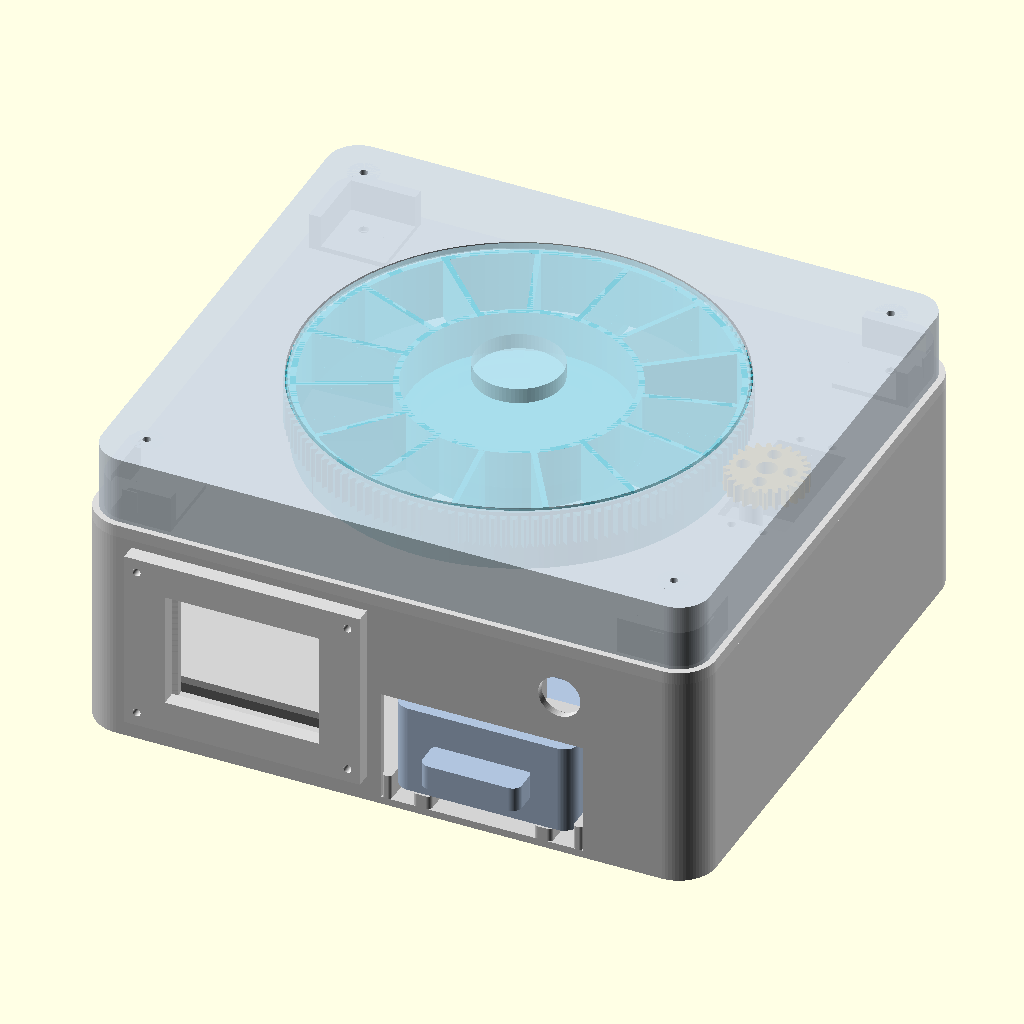
Cell 1: rendered with the file's own defaults.
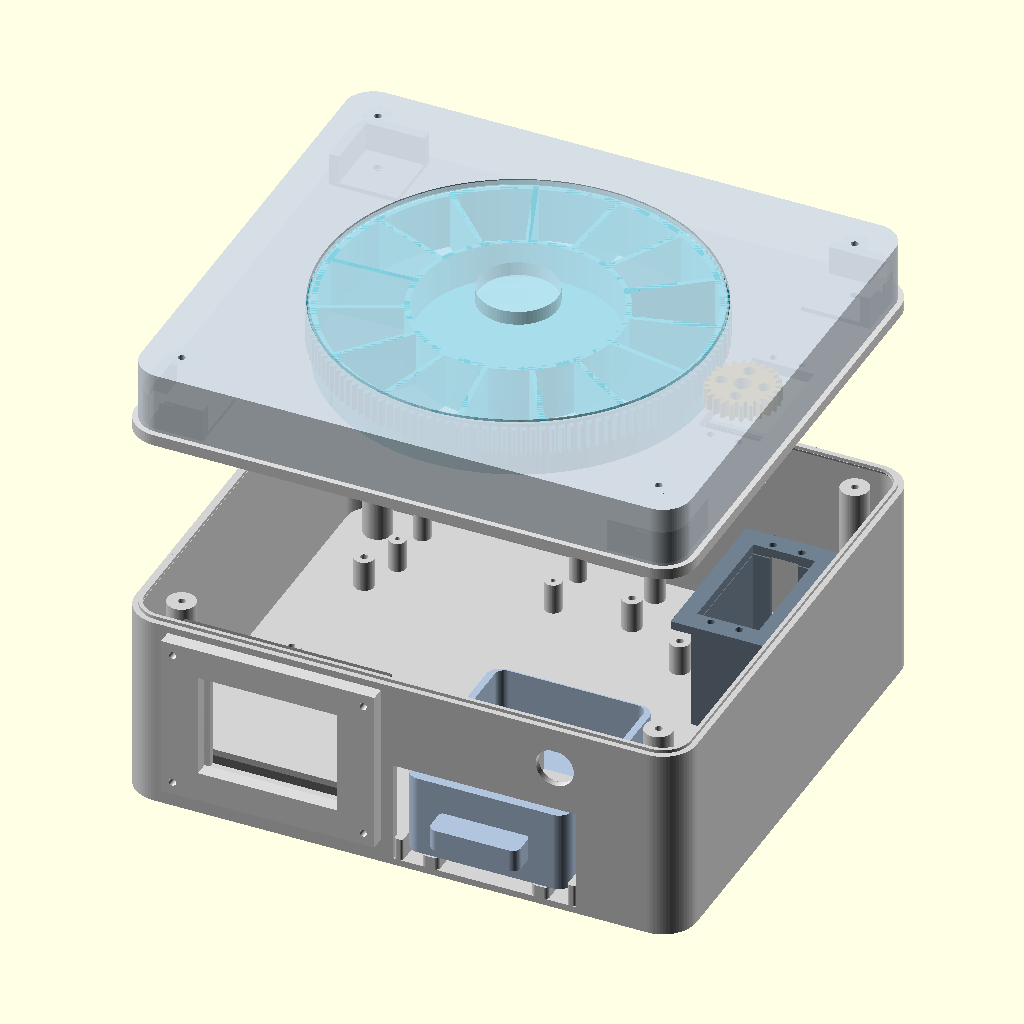
Cell 2: the same model with deck_z = 140.
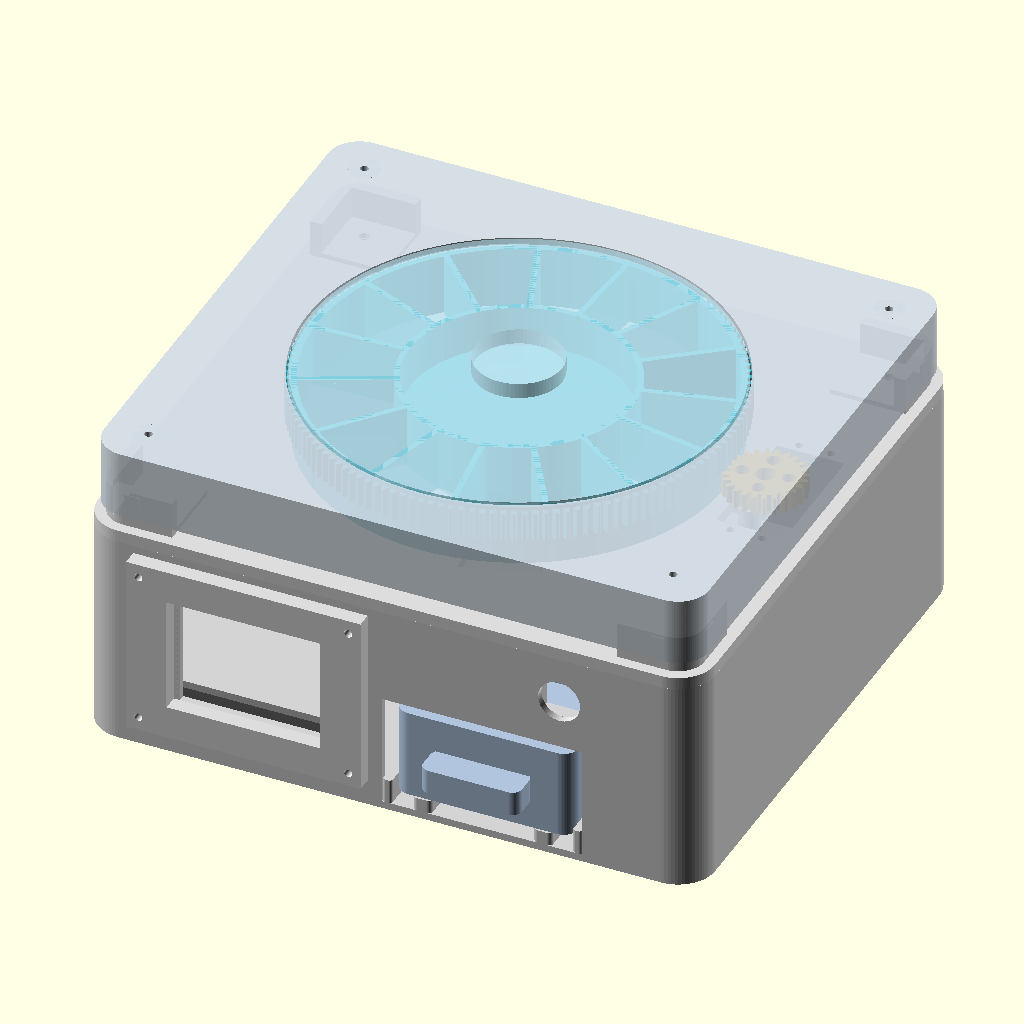
Cell 3: the same model with fixed_t = 8.
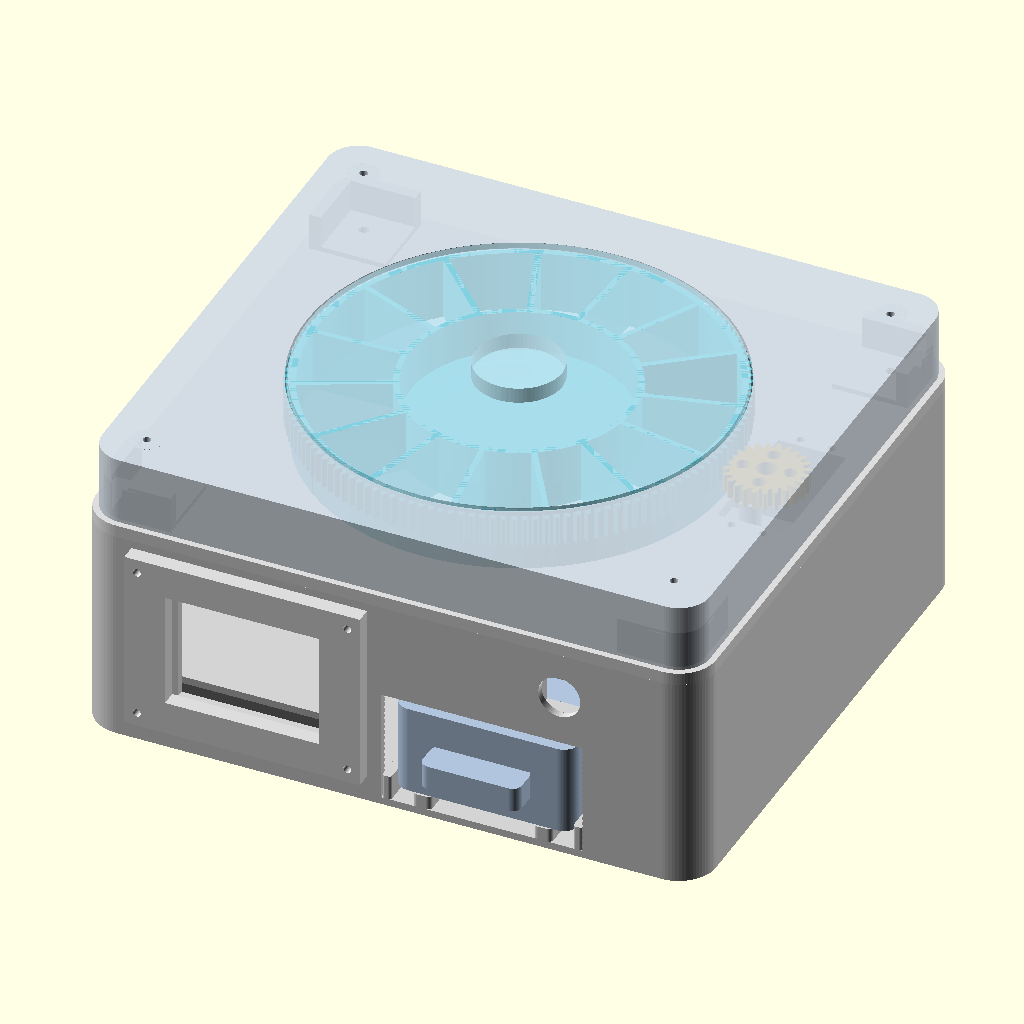
Cell 4: the same model with rotor_gap = 0.6.
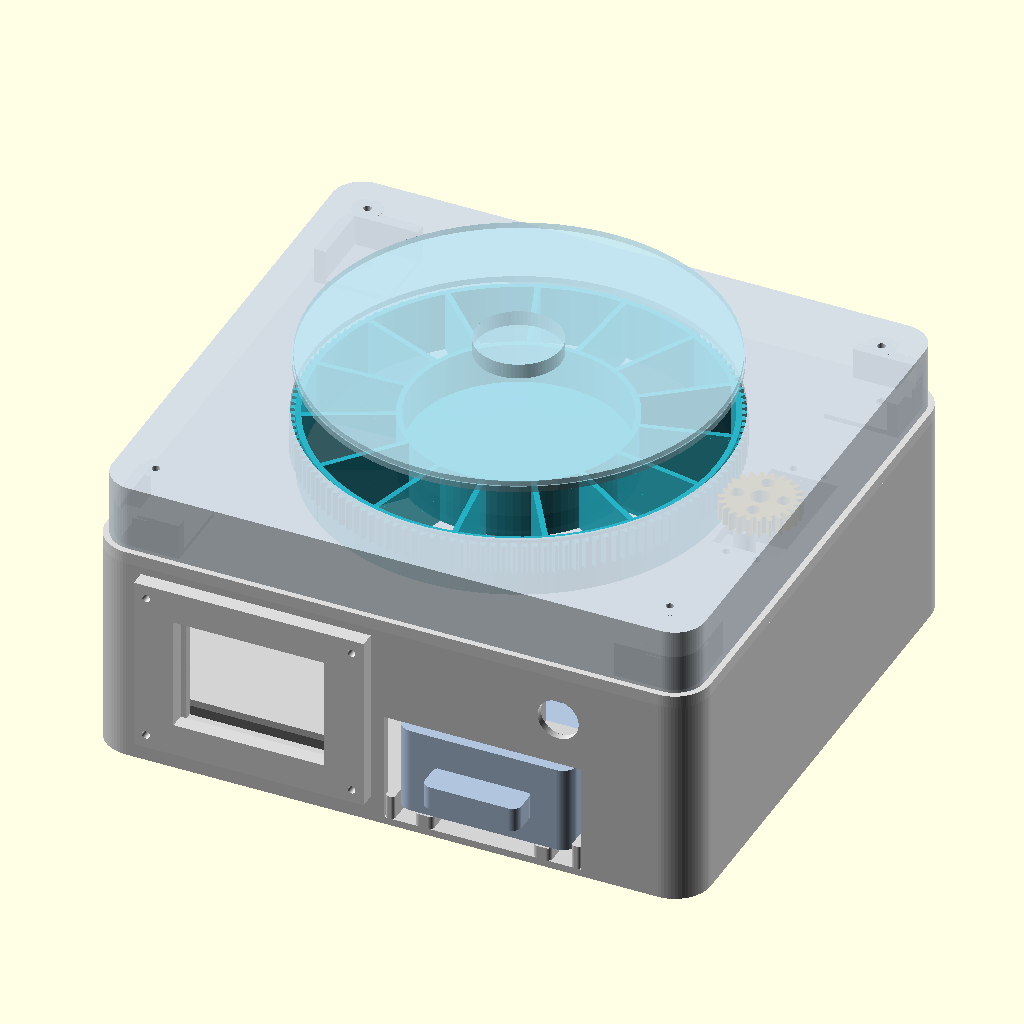
Cell 5: cell_h_v4 = 40 (everything else at default).
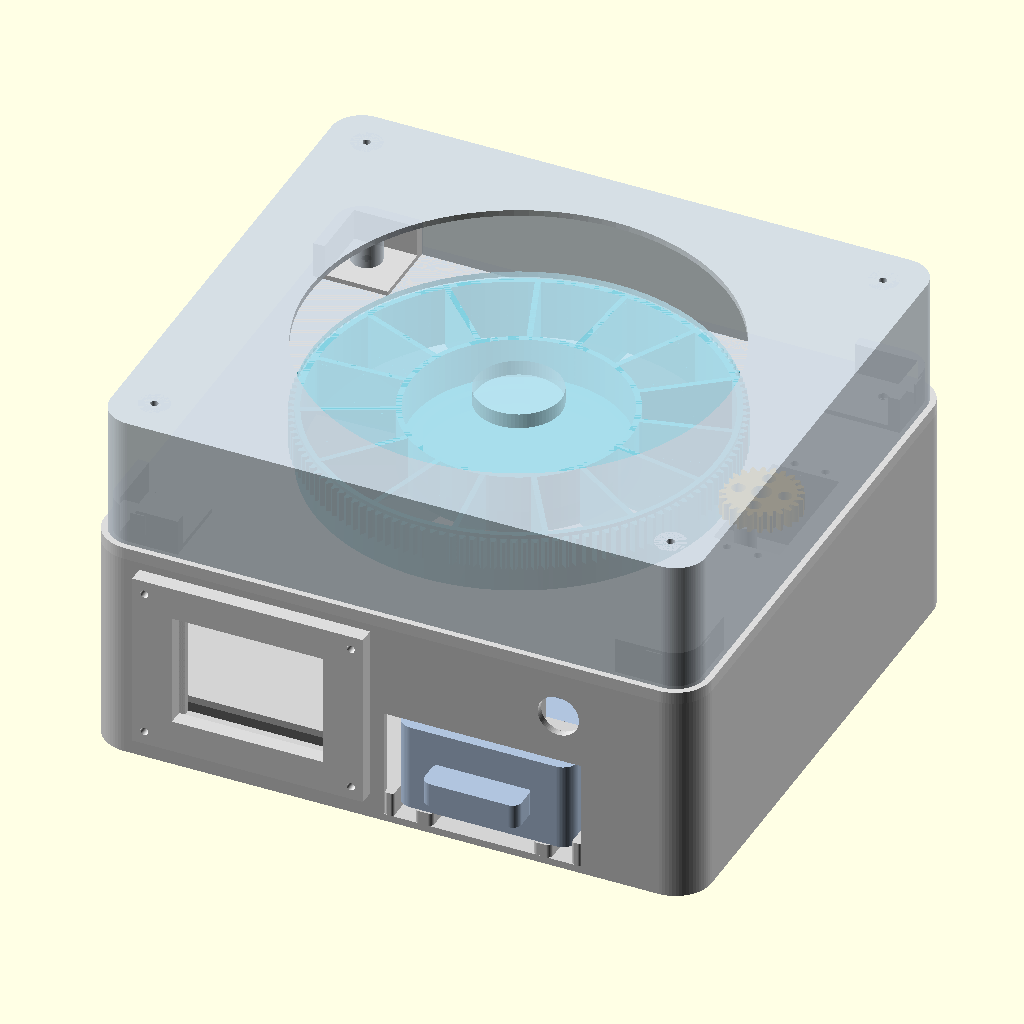
Cell 6: guard_h = 44 (everything else at default).
The same orthographic view direction (rotation 55°, 0°, 25°; colour scheme Cornfield) for every cell, with the view re-fitted per cell, so scale and position can differ between cells.
OpenSCAD source file models/cad/complete_single_layer_v4/complete_single_layer_v4.scad:
// Complete SmartPill single-layer printable assembly V4.
// Uses the simplified two-part medication mechanism.
use <../mg996r_as5600_gear_v1/mg996r_as5600_gear_v1.scad>
use <../two_part_carousel_v3/two_part_carousel_v3.scad>

$fn = 96;
part = is_undef(part) ? "assembly" : part;
drive_angle = is_undef(drive_angle) ? 0 : drive_angle;

deck_z = 70;
fixed_t = 4;
rotor_gap = 0.30;
rotor_z_v4 = deck_z+fixed_t+rotor_gap;
cell_h_v4 = 20;
guard_z = deck_z+fixed_t;
guard_h = 22;
m3_pilot_d_v4 = 2.6;
m2_pilot_d_v4 = 1.7;
chute_mounts_v4 = [[0,-39],[29,-39]];
chute_upper_v4 = [[5.48,-34.57],[18.03,-30.00]];
chute_lower_v4 = [[11,-56],[49,-56]];

module rounded_shell(size,r,wall,roof) {
    difference() {
        rounded_rect(size,r);
        translate([0,0,-0.1])
            rounded_rect([size[0]-2*wall,size[1]-2*wall,size[2]-roof+0.1],r-wall);
    }
}

module top_guard() {
    difference() {
        union() {
            // Thin enclosure shell with a 2 mm roof above both gears.
            rounded_shell([196,176,guard_h],10,2,2);
            // Solid stack bosses carry screw load to the fixed base and case.
            for(x=[-85,85],y=[-75,75])
                translate([x,y,0]) cylinder(d=10,h=guard_h);
        }
        // Rotor and its lift-off lid pass through this opening. The remaining
        // roof covers the outer gear teeth and the complete servo pinion.
        translate([0,0,-1]) cylinder(r=68.5,h=guard_h+2);
        for(x=[-85,85],y=[-75,75])
            translate([x,y,-1]) cylinder(d=m3_pilot_d_v4,h=guard_h+2);
    }
}

module chute_node(p,z,d=3,h=2) {
    translate([p[0],p[1],z]) cylinder(d=d,h=h);
}

module medicine_chute_v4() {
    difference() {
        union() {
            // A continuous 2 mm sloping floor covers the complete 22 degree
            // outlet and ends over the removable cup.
            hull() {
                for(p=chute_upper_v4) chute_node(p,-3.0,3.2,2.0);
                for(p=chute_lower_v4) chute_node(p,-28.5,3.2,2.0);
            }
            // Raised side rails stop round tablets leaving the slope.
            hull() {
                // The mouth stays below the fixed plate; rail height grows
                // along the slope so it cannot rub the rotating medicine tray.
                chute_node(chute_upper_v4[0],-3.0,3.2,2.6);
                chute_node(chute_lower_v4[0],-28.5,3.2,7.0);
            }
            hull() {
                chute_node(chute_upper_v4[1],-3.0,3.2,2.6);
                chute_node(chute_lower_v4[1],-28.5,3.2,7.0);
            }
            // Two mounting ears connect to the ramp and sit 0.4 mm below the
            // fixed base. M2 screws enter blind underside holes.
            for(i=[0:1]) {
                hull() {
                    chute_node(chute_mounts_v4[i],-3.0,8,2.6);
                    chute_node(chute_upper_v4[i],-3.0,4,2.6);
                }
            }
        }
        for(p=chute_mounts_v4)
            translate([p[0],p[1],-3.1]) cylinder(d=m2_pilot_d_v4,h=3.0);
    }
}

module complete_assembly() {
    color("LightGray") base();
    color("Gainsboro") translate([0,0,deck_z]) fixed_base();
    color([0.15,0.7,0.78,0.82])
        translate([0,0,rotor_z_v4])
            rotate([0,0,-drive_angle*24/136]) rotor_gear();
    color("Orange") translate([80,0,deck_z+11])
        rotate([0,0,180/24+drive_angle]) pinion();
    color([0.82,0.86,0.9,0.9]) translate([0,0,guard_z]) top_guard();
    color([0.75,0.9,0.95,0.6])
        translate([0,0,rotor_z_v4+cell_h_v4]) rotor_lid();
    color("SlateGray") translate([80,10.35,27]) servo_clamp();
    color("LightSteelBlue") translate([30,-67,7]) cup();
    color("Gainsboro") translate([-45,-92.5,38]) screen_bezel();
    color("DimGray") translate([-45,-80.5,38]) screen_back_clamp();
    color("DimGray") translate([75,-81.5,48]) button_clamp();
}

module collision_guard_drive() {
    intersection() {
        translate([0,0,guard_z]) top_guard();
        union() {
            translate([0,0,rotor_z_v4])
                rotate([0,0,-drive_angle*24/136]) rotor_gear();
            // Test the pinion at its maximum expected +4 mm horn offset.
            translate([80,0,deck_z+12]) rotate([0,0,180/24+drive_angle]) pinion();
        }
    }
}

module collision_guard_lid() {
    intersection() {
        translate([0,0,guard_z]) top_guard();
        translate([0,0,rotor_z_v4+cell_h_v4]) rotor_lid();
    }
}

module collision_chute_fixed_base() {
    intersection() {
        translate([0,0,deck_z]) fixed_base();
        translate([0,0,deck_z]) medicine_chute_v4();
    }
}

module collision_chute_enclosure() {
    intersection() {
        base();
        translate([0,0,deck_z]) medicine_chute_v4();
    }
}

module collision_chute_cup() {
    intersection() {
        translate([0,0,deck_z]) medicine_chute_v4();
        translate([30,-67,7]) cup();
    }
}

if(part=="assembly") complete_assembly();
else if(part=="top_guard") top_guard();
else if(part=="medicine_chute_v4") medicine_chute_v4();
else if(part=="collision_guard_drive") collision_guard_drive();
else if(part=="collision_guard_lid") collision_guard_lid();
else if(part=="collision_chute_fixed_base") collision_chute_fixed_base();
else if(part=="collision_chute_enclosure") collision_chute_enclosure();
else if(part=="collision_chute_cup") collision_chute_cup();
Parameter table extracted from the source (name, type, default, range or options):
deck_z: number, default 70
fixed_t: number, default 4
rotor_gap: number, default 0.3
cell_h_v4: number, default 20
guard_h: number, default 22
m3_pilot_d_v4: number, default 2.6
m2_pilot_d_v4: number, default 1.7
